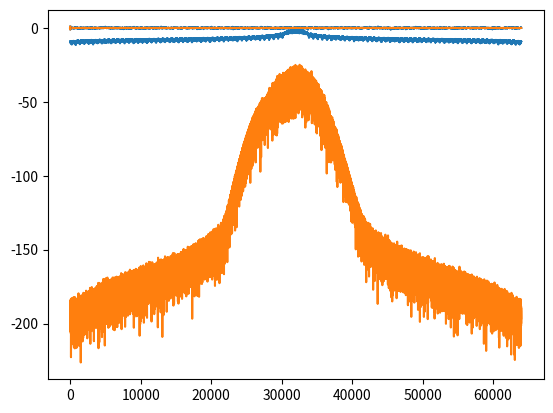

The matplotlib source for this figure:
import numpy as np
import matplotlib.pyplot as plt

def HannWindow(v):
    wind=(1-np.cos(np.arange(len(v))/len(v)*2*np.pi))
    return(wind*v)

def FIR_taps(fc,fs,LEN):
    f=fc/fs
    x=np.arange(-LEN//2,LEN//2)+0.5
    hx=2*fc/fs*np.sin(2*np.pi*f*x)/(2*np.pi*f*x)
    return(hx)

def FIR_lpf(v,hx):
    out=np.convolve(v,hx, mode='same')
    return(out)

def myFFT(v):
    out=np.fft.fft(HannWindow(v/len(v)))
    return np.fft.fftshift(out)

def complexPlot(v):
    plt.plot(v,color="black",alpha=0.5)
    plt.plot(np.real(v),"C0")
    plt.plot(np.imag(v),"C1")
    plt.grid()
    plt.show()

def FM_mod(sig_m,alpha):
    out=np.exp(1j*np.zeros(len(sig_m)))
    out[0]=1+1j*0
    for i in range(len(sig_m)-1):
       out[i+1]=out[i]*np.exp(1j*alpha*sig_m[i-1])
    return out


fs=800e3
fm=15000
fc=10e3

FIR_LEN=100
SIG_LEN=64000

hx=FIR_taps(fc,fs,FIR_LEN)
window=(1-np.cos(np.arange(0,len(hx))/len(hx)*2*np.pi))/2
hx=HannWindow(hx)

noise=FIR_lpf(np.random.randn(SIG_LEN),hx)

complexPlot(noise)
plt.plot(np.log10(np.abs(myFFT(noise))))
plt.show()

t=np.arange(0,SIG_LEN)/fs
sig_m=np.sin(2*np.pi*fm*t)
sig_m=noise

alpha=0.5
out=FM_mod(sig_m,alpha)

# out=np.exp(1j*np.zeros(len(sig_m)))
# out[0]=1+1j*0

# alpha=0.5
# for i in range(len(sig_m)-1):
#     out[i+1]=out[i]*np.exp(1j*alpha*sig_m[i-1])

plt.plot(t,sig_m,color="black",alpha=0.5)
plt.plot(t,np.real(out),"C0")
plt.plot(t,np.imag(out),"C1")
plt.grid()
plt.show()

#Carson's Rule
delta_f=sig_m*alpha*fs
f_mod=fc
BW=2*(max(delta_f)+f_mod)
print(f"BW= {BW}")
print(f"f_mod= {f_mod}")
print(f"delta_f= {delta_f}")

plt.plot(20*np.log10(np.abs(myFFT(out))))
# plt.plot(20*np.log10(np.abs(np.fft.fftshift(np.fft.fft(out/len(out))))),alpha=0.5)
plt.show()

